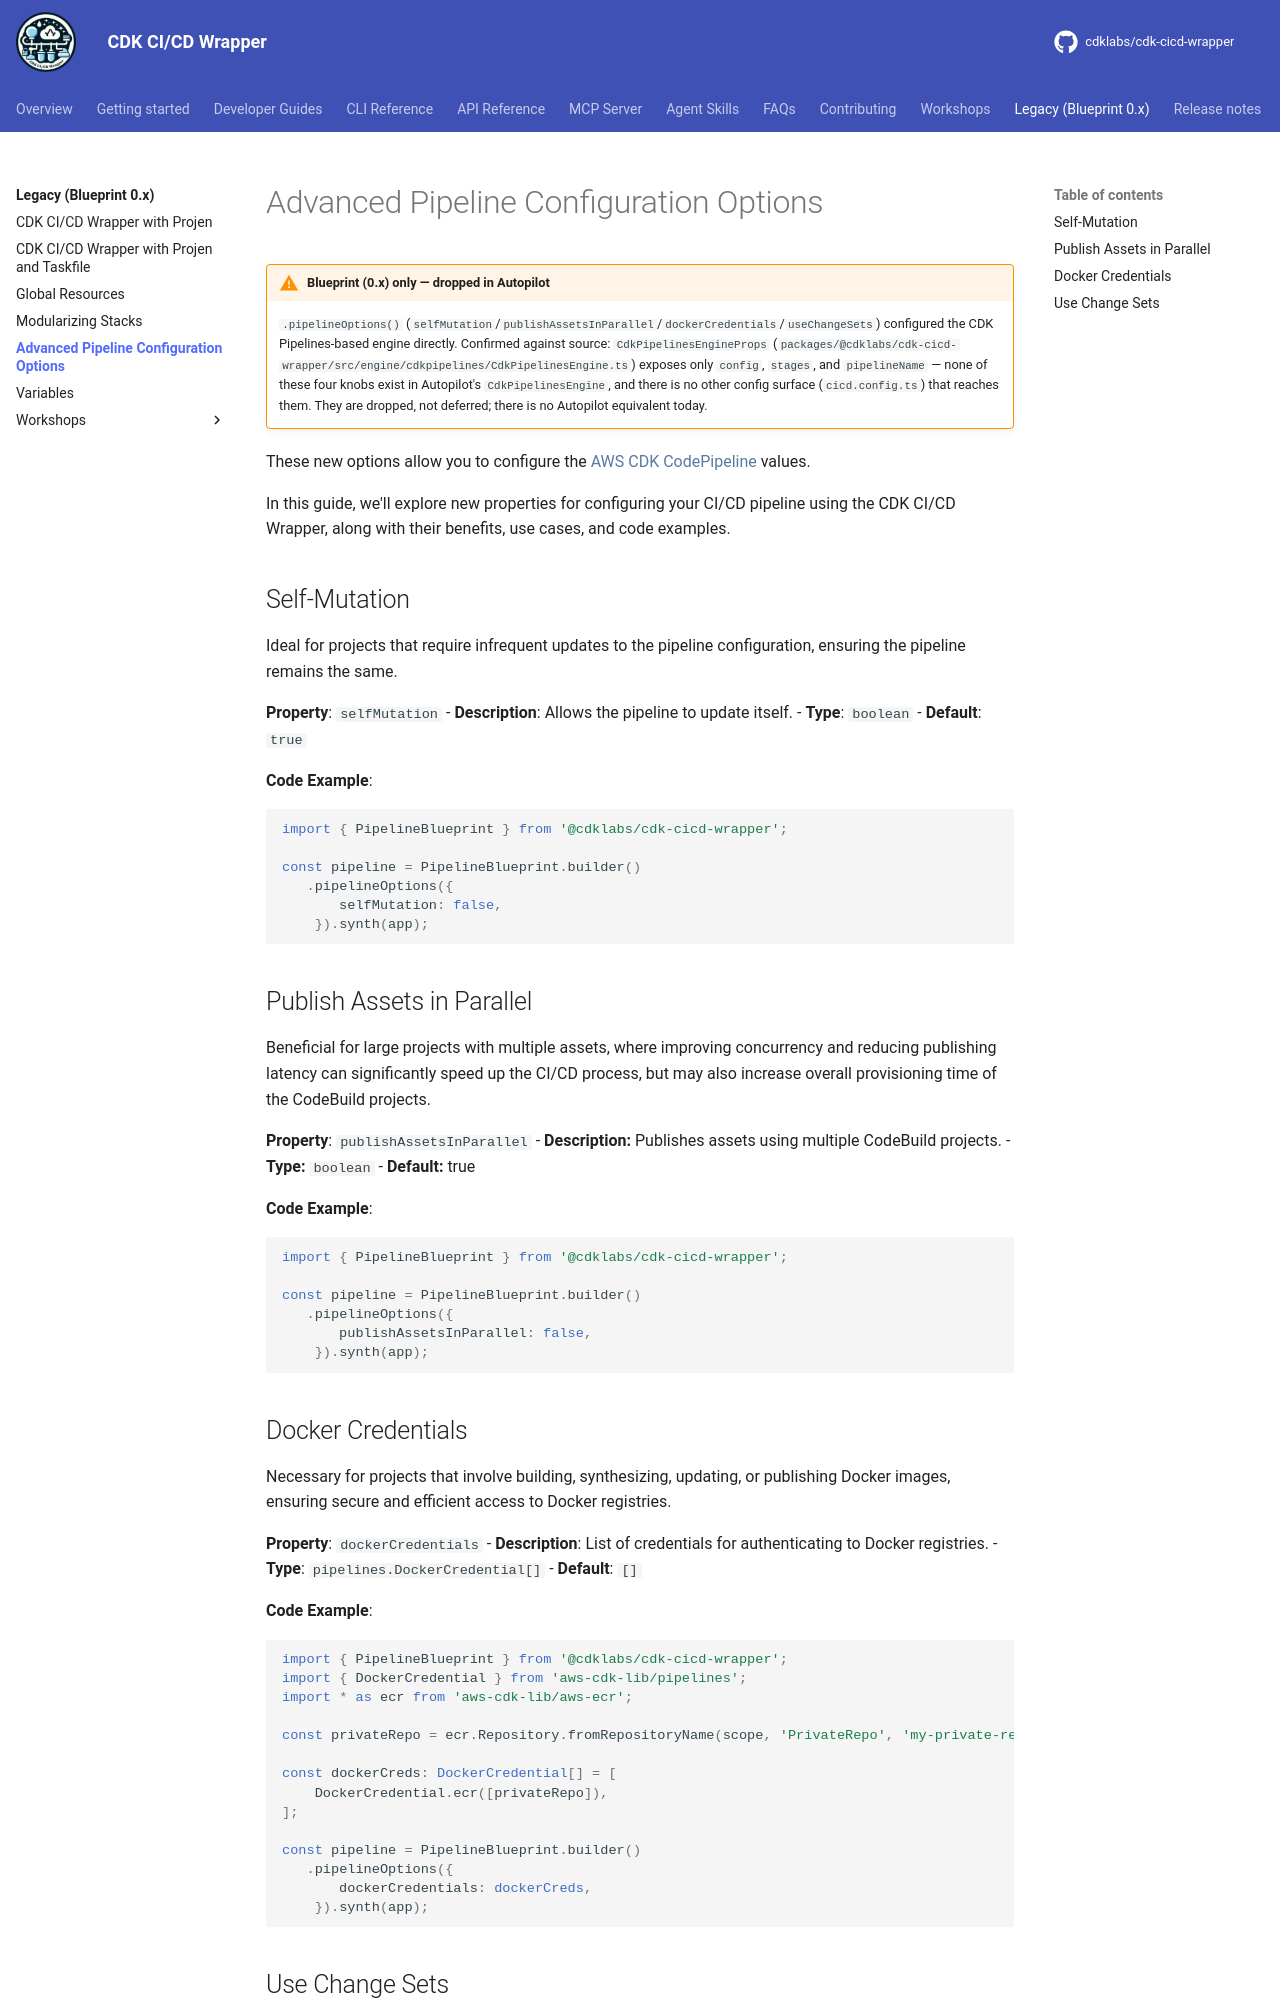

repository: cdklabs/cdk-cicd-wrapper · page: legacy/pipeline_options.html · generator: mkdocs

# Advanced Pipeline Configuration Options

!!! warning "Blueprint (0.x) only — dropped in Autopilot"

    `.pipelineOptions()` (`selfMutation`/`publishAssetsInParallel`/`dockerCredentials`/`useChangeSets`)
    configured the CDK Pipelines-based engine directly. Confirmed against source:
    `CdkPipelinesEngineProps` (`packages/@cdklabs/cdk-cicd-wrapper/src/engine/cdkpipelines/CdkPipelinesEngine.ts`)
    exposes only `config`, `stages`, and `pipelineName` — none of these four knobs exist in Autopilot's
    `CdkPipelinesEngine`, and there is no other config surface (`cicd.config.ts`) that reaches them.
    They are dropped, not deferred; there is no Autopilot equivalent today.

These new options allow you to configure the [AWS CDK CodePipeline](https://docs.aws.amazon.com/cdk/api/v2/docs/aws-cdk-lib.pipelines.CodePipeline.html) values.

In this guide, we'll explore new properties for configuring your CI/CD pipeline using the CDK CI/CD Wrapper, along with their benefits, use cases, and code examples.

## Self-Mutation
Ideal for projects that require infrequent updates to the pipeline configuration, ensuring the pipeline remains the same.

**Property**: `selfMutation`
- **Description**: Allows the pipeline to update itself.
- **Type**: `boolean`
- **Default**: `true`

**Code Example**:
```typescript
import { PipelineBlueprint } from '@cdklabs/cdk-cicd-wrapper';

const pipeline = PipelineBlueprint.builder()
   .pipelineOptions({
       selfMutation: false,
    }).synth(app);
```

## Publish Assets in Parallel
Beneficial for large projects with multiple assets, where improving concurrency and reducing publishing latency can significantly speed up the CI/CD process, but may also increase overall provisioning time of the CodeBuild projects.

**Property**: `publishAssetsInParallel`
- **Description:** Publishes assets using multiple CodeBuild projects.
- **Type:** `boolean`
- **Default:** true

**Code Example**:
```typescript
import { PipelineBlueprint } from '@cdklabs/cdk-cicd-wrapper';

const pipeline = PipelineBlueprint.builder()
   .pipelineOptions({
       publishAssetsInParallel: false,
    }).synth(app);
```
